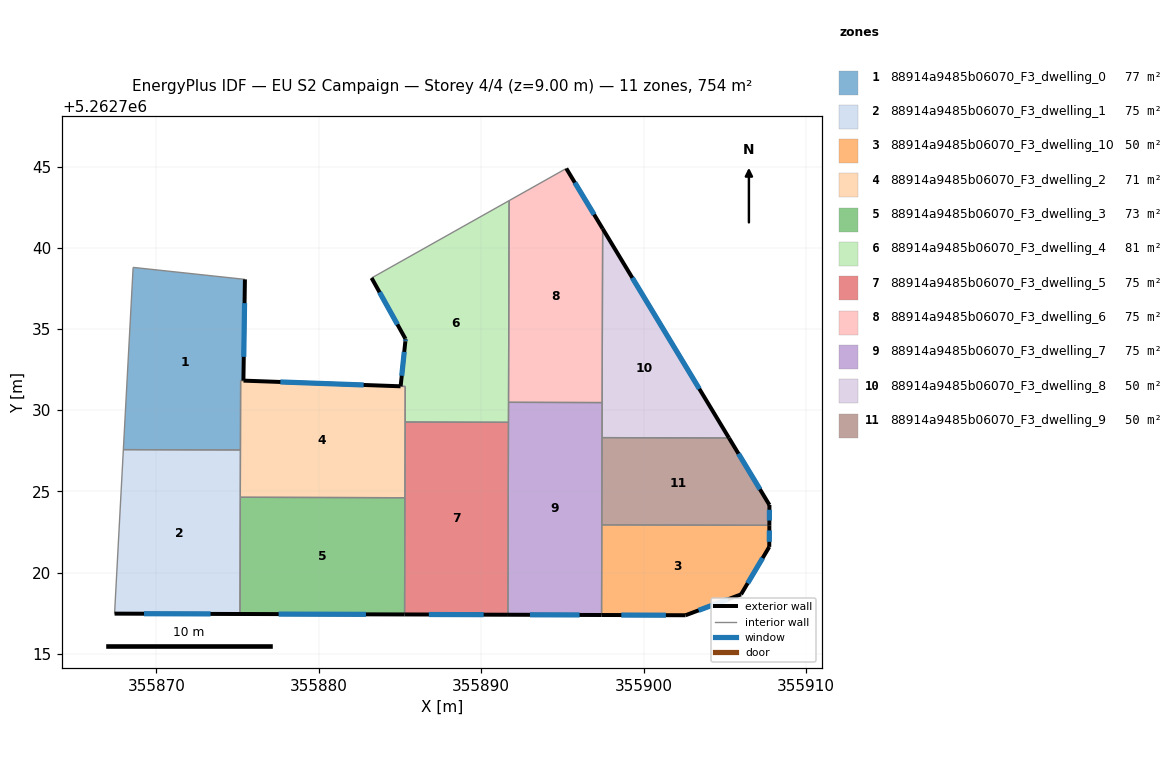
=== STOREY PLAN SPEC (per zone: floor XY polygon, exterior-wall plan segments, windows/doors) ===
zone 1: 88914a9485b06070_F3_dwelling_0  (76.7 m²)
  floor: (355875.45, 5262738.05) (355875.35, 5262731.82) (355875.18, 5262731.82) (355875.17, 5262727.55) (355867.96, 5262727.57) (355868.56, 5262738.79)
  exterior wall: (355875.35, 5262731.82) – (355875.45, 5262738.05)  [6.2 m]
    window: (355875.37, 5262733.28) – (355875.42, 5262736.59)  [5.3 m²]
  interior walls: 5
zone 2: 88914a9485b06070_F3_dwelling_1  (75.4 m²)
  floor: (355875.17, 5262727.55) (355875.14, 5262717.45) (355867.42, 5262717.47) (355867.96, 5262727.57)
  exterior wall: (355867.42, 5262717.47) – (355875.14, 5262717.45)  [7.7 m]
    window: (355869.23, 5262717.46) – (355873.33, 5262717.45)  [6.5 m²]
  interior walls: 4
zone 3: 88914a9485b06070_F3_dwelling_10  (50.3 m²)
  floor: (355907.74, 5262722.91) (355907.73, 5262721.58) (355906.00, 5262718.65) (355902.58, 5262717.37) (355897.41, 5262717.38) (355897.42, 5262722.93)
  exterior wall: (355907.73, 5262721.58) – (355907.74, 5262722.91)  [1.3 m]
    window: (355907.74, 5262721.89) – (355907.74, 5262722.59)  [1.1 m²]
  exterior wall: (355906.00, 5262718.65) – (355907.73, 5262721.58)  [3.4 m]
    window: (355906.41, 5262719.34) – (355907.33, 5262720.89)  [2.9 m²]
  exterior wall: (355902.58, 5262717.37) – (355906.00, 5262718.65)  [3.6 m]
    window: (355903.38, 5262717.67) – (355905.20, 5262718.35)  [3.1 m²]
  exterior wall: (355897.41, 5262717.38) – (355902.58, 5262717.37)  [5.2 m]
    window: (355898.62, 5262717.38) – (355901.37, 5262717.37)  [4.4 m²]
  interior walls: 2
zone 4: 88914a9485b06070_F3_dwelling_2  (71.2 m²)
  floor: (355885.32, 5262731.46) (355885.30, 5262724.61) (355875.16, 5262724.63) (355875.18, 5262731.82) (355875.35, 5262731.82)
  exterior wall: (355885.03, 5262731.47) – (355875.36, 5262731.82)  [9.7 m]
    window: (355882.76, 5262731.55) – (355877.63, 5262731.73)  [8.2 m²]
  interior walls: 7
zone 5: 88914a9485b06070_F3_dwelling_3  (72.9 m²)
  floor: (355885.30, 5262724.61) (355885.28, 5262717.42) (355875.14, 5262717.45) (355875.16, 5262724.63)
  exterior wall: (355875.14, 5262717.45) – (355885.28, 5262717.42)  [10.1 m]
    window: (355877.52, 5262717.44) – (355882.90, 5262717.42)  [8.6 m²]
  interior walls: 3
zone 6: 88914a9485b06070_F3_dwelling_4  (81.0 m²)
  floor: (355891.71, 5262742.90) (355891.67, 5262729.25) (355885.31, 5262729.27) (355885.32, 5262731.46) (355885.03, 5262731.47) (355885.33, 5262734.24) (355885.34, 5262734.37) (355885.33, 5262734.40) (355883.25, 5262738.14)
  exterior wall: (355885.34, 5262734.37) – (355885.33, 5262734.24)  [0.1 m]
    window: (355885.34, 5262734.34) – (355885.33, 5262734.27)  [0.1 m²]
  exterior wall: (355885.33, 5262734.40) – (355885.34, 5262734.37)  [0.0 m]
  exterior wall: (355883.25, 5262738.14) – (355885.33, 5262734.40)  [4.3 m]
    window: (355883.73, 5262737.26) – (355884.84, 5262735.28)  [3.6 m²]
  exterior wall: (355885.33, 5262734.24) – (355885.03, 5262731.47)  [2.8 m]
    window: (355885.26, 5262733.59) – (355885.10, 5262732.12)  [2.3 m²]
  interior walls: 6
zone 7: 88914a9485b06070_F3_dwelling_5  (75.4 m²)
  floor: (355891.67, 5262729.25) (355891.64, 5262717.40) (355885.28, 5262717.42) (355885.31, 5262729.27)
  exterior wall: (355885.28, 5262717.42) – (355891.64, 5262717.40)  [6.4 m]
    window: (355886.77, 5262717.41) – (355890.15, 5262717.40)  [5.4 m²]
  interior walls: 4
zone 8: 88914a9485b06070_F3_dwelling_6  (75.4 m²)
  floor: (355895.23, 5262744.88) (355897.47, 5262741.17) (355897.44, 5262730.46) (355891.68, 5262730.48) (355891.71, 5262742.90)
  exterior wall: (355897.47, 5262741.17) – (355895.23, 5262744.88)  [4.3 m]
    window: (355896.95, 5262742.04) – (355895.76, 5262744.01)  [3.7 m²]
  interior walls: 4
zone 9: 88914a9485b06070_F3_dwelling_7  (75.4 m²)
  floor: (355897.44, 5262730.46) (355897.41, 5262717.38) (355891.64, 5262717.40) (355891.68, 5262730.48)
  exterior wall: (355891.64, 5262717.40) – (355897.41, 5262717.38)  [5.8 m]
    window: (355893.00, 5262717.40) – (355896.05, 5262717.39)  [4.9 m²]
  interior walls: 6
zone 10: 88914a9485b06070_F3_dwelling_8  (50.3 m²)
  floor: (355897.47, 5262741.17) (355905.26, 5262728.28) (355897.44, 5262728.31)
  exterior wall: (355905.26, 5262728.28) – (355897.47, 5262741.17)  [15.1 m]
    window: (355903.43, 5262731.31) – (355899.30, 5262738.15)  [12.7 m²]
  interior walls: 3
zone 11: 88914a9485b06070_F3_dwelling_9  (50.3 m²)
  floor: (355905.26, 5262728.28) (355907.75, 5262724.16) (355907.74, 5262722.91) (355897.42, 5262722.93) (355897.44, 5262728.31)
  exterior wall: (355907.74, 5262722.91) – (355907.75, 5262724.16)  [1.3 m]
    window: (355907.74, 5262723.20) – (355907.74, 5262723.86)  [1.1 m²]
  exterior wall: (355907.75, 5262724.16) – (355905.26, 5262728.28)  [4.8 m]
    window: (355907.16, 5262725.13) – (355905.84, 5262727.32)  [4.1 m²]
  interior walls: 3

=== DERIVED (storey summary) ===
Building: EU S2 Campaign
Storey: 4 of 4  (floor level z = 9.00 m)
Storey gross floor area: 754.3 m²
Zones on this storey: 11
  - 88914a9485b06070_F3_dwelling_0: floor 76.7 m²; exterior wall 6.2 m (18.7 m²); 1 window(s) 5.3 m²; WWR 28.1%
  - 88914a9485b06070_F3_dwelling_1: floor 75.4 m²; exterior wall 7.7 m (23.2 m²); 1 window(s) 6.5 m²; WWR 28.1%
  - 88914a9485b06070_F3_dwelling_10: floor 50.3 m²; exterior wall 13.6 m (40.7 m²); 4 window(s) 11.4 m²; WWR 28.1%
  - 88914a9485b06070_F3_dwelling_2: floor 71.2 m²; exterior wall 9.7 m (29.0 m²); 1 window(s) 8.2 m²; WWR 28.1%
  - 88914a9485b06070_F3_dwelling_3: floor 72.9 m²; exterior wall 10.1 m (30.4 m²); 1 window(s) 8.6 m²; WWR 28.1%
  - 88914a9485b06070_F3_dwelling_4: floor 81.0 m²; exterior wall 7.2 m (21.7 m²); 3 window(s) 6.1 m²; WWR 28.0%
  - 88914a9485b06070_F3_dwelling_5: floor 75.4 m²; exterior wall 6.4 m (19.1 m²); 1 window(s) 5.4 m²; WWR 28.1%
  - 88914a9485b06070_F3_dwelling_6: floor 75.4 m²; exterior wall 4.3 m (13.0 m²); 1 window(s) 3.7 m²; WWR 28.1%
  - 88914a9485b06070_F3_dwelling_7: floor 75.4 m²; exterior wall 5.8 m (17.3 m²); 1 window(s) 4.9 m²; WWR 28.1%
  - 88914a9485b06070_F3_dwelling_8: floor 50.3 m²; exterior wall 15.1 m (45.2 m²); 1 window(s) 12.7 m²; WWR 28.1%
  - 88914a9485b06070_F3_dwelling_9: floor 50.3 m²; exterior wall 6.1 m (18.2 m²); 2 window(s) 5.1 m²; WWR 28.1%
Zone adjacency (shared interzone walls):
  - 88914a9485b06070_F3_dwelling_0 ↔ 88914a9485b06070_F3_dwelling_1
  - 88914a9485b06070_F3_dwelling_0 ↔ 88914a9485b06070_F3_dwelling_2
  - 88914a9485b06070_F3_dwelling_1 ↔ 88914a9485b06070_F3_dwelling_2
  - 88914a9485b06070_F3_dwelling_1 ↔ 88914a9485b06070_F3_dwelling_3
  - 88914a9485b06070_F3_dwelling_10 ↔ 88914a9485b06070_F3_dwelling_7
  - 88914a9485b06070_F3_dwelling_10 ↔ 88914a9485b06070_F3_dwelling_9
  - 88914a9485b06070_F3_dwelling_2 ↔ 88914a9485b06070_F3_dwelling_3
  - 88914a9485b06070_F3_dwelling_2 ↔ 88914a9485b06070_F3_dwelling_4
  - 88914a9485b06070_F3_dwelling_2 ↔ 88914a9485b06070_F3_dwelling_5
  - 88914a9485b06070_F3_dwelling_3 ↔ 88914a9485b06070_F3_dwelling_5
  - 88914a9485b06070_F3_dwelling_4 ↔ 88914a9485b06070_F3_dwelling_5
  - 88914a9485b06070_F3_dwelling_4 ↔ 88914a9485b06070_F3_dwelling_6
  - 88914a9485b06070_F3_dwelling_4 ↔ 88914a9485b06070_F3_dwelling_7
  - 88914a9485b06070_F3_dwelling_5 ↔ 88914a9485b06070_F3_dwelling_7
  - 88914a9485b06070_F3_dwelling_6 ↔ 88914a9485b06070_F3_dwelling_7
  - 88914a9485b06070_F3_dwelling_6 ↔ 88914a9485b06070_F3_dwelling_8
  - 88914a9485b06070_F3_dwelling_7 ↔ 88914a9485b06070_F3_dwelling_8
  - 88914a9485b06070_F3_dwelling_7 ↔ 88914a9485b06070_F3_dwelling_9
  - 88914a9485b06070_F3_dwelling_8 ↔ 88914a9485b06070_F3_dwelling_9